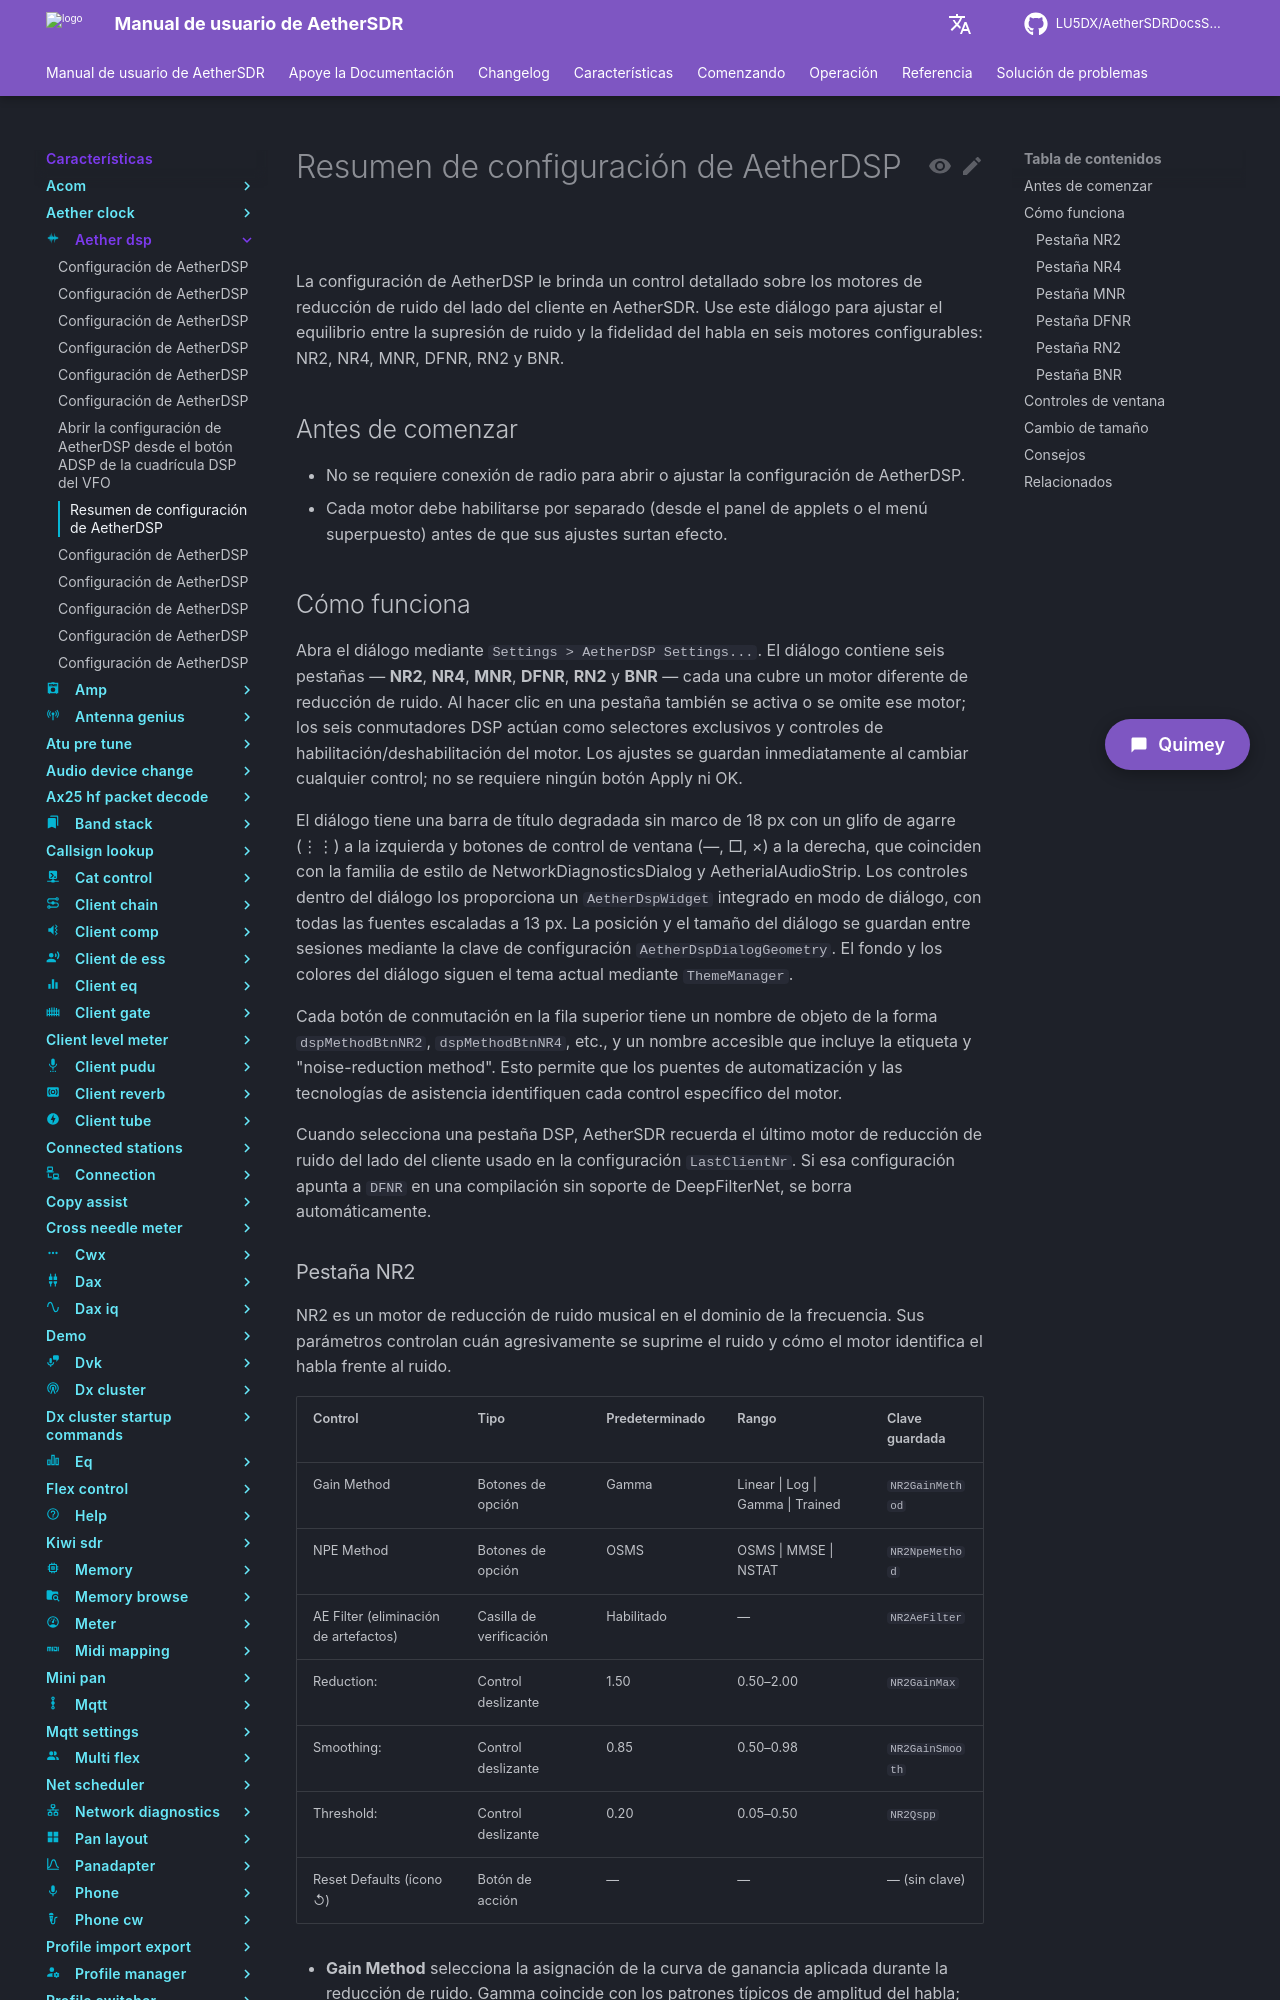

repository: LU5DX/AetherSDRDocsSpanish · page: 26.8.4/features/aether-dsp/overview/index.html · generator: mkdocs

# Descripción general de la configuración de AetherDSP

El diálogo AetherDSP Settings expone los parámetros avanzados de los motores de reducción de ruido del lado del cliente de AetherSDR. Úselo para equilibrar la supresión de ruido con la fidelidad de voz en cuatro motores configurables: NR2, NR4, MNR y DFNR.

## Antes de comenzar

- No se requiere conexión a una radio. El diálogo puede abrirse en cualquier momento.
- Identifique qué motor de reducción de ruido desea ajustar. Consulte [Cómo elegir la reducción de ruido adecuada: NR2, NR4, DFNR, MNR](../../operating/dsp/noise-reduction-overview.md) si no está seguro.

## Cómo funciona

Abra el diálogo con `Settings > AetherDSP Settings...`. El diálogo contiene seis pestañas — **NR2**, **NR4**, **MNR**, **DFNR**, **RN2** y **BNR** — cada una cubre un motor de procesamiento independiente. Los cambios surten efecto de inmediato y se guardan automáticamente; no se requiere ningún botón Save. Cada pestaña también incluye un botón **Reset Defaults** (NR2 y NR4) para restaurar los valores de fábrica.
